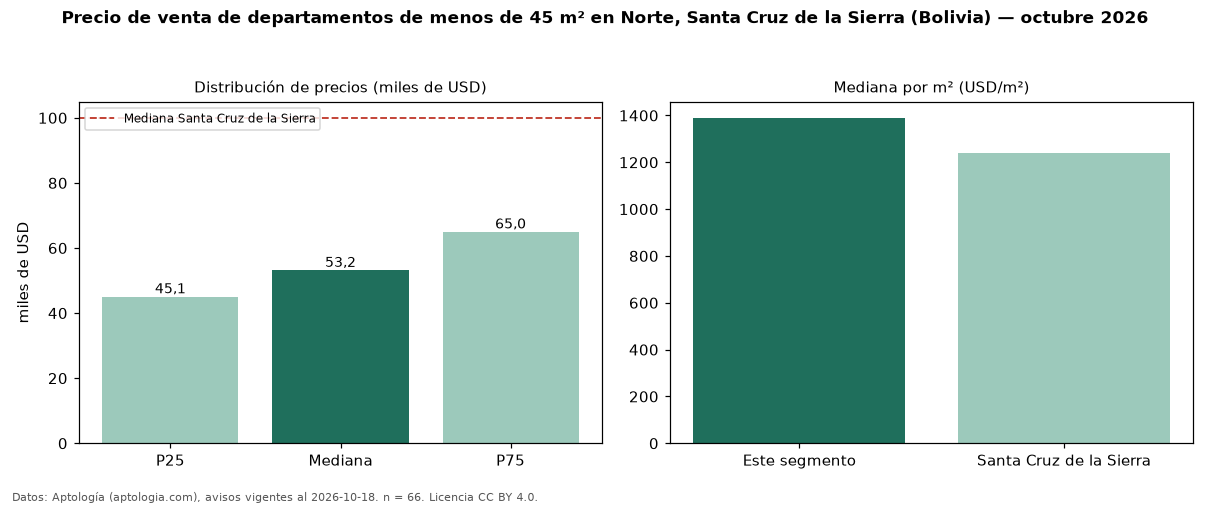

Source data for this figure (header and first rows):
seccion, metrica, valor, moneda, n
filtro, area1, de menos de 45 m², , 66
precio, p25, 45083, USD, 66
precio, mediana, 53180, USD, 66
precio, p75, 65000, USD, 66
precio, minimo, 34120, USD, 66
precio, maximo, 110000, USD, 66
m2, mediana_precio_m2, 1390, USD, 65
m2, area_mediana_m2, 39.0, m2, 65
admin, mediana_admin_mes, 44.0, USD, 25
banos, mediana_banos, 1.0, , 
habitaciones, 1, 53450, USD, 60
ciudad, mediana_ciudad_referencia, 100000, USD, 
ciudad, mediana_m2_ciudad, 1241, USD, 
fuente, fecha_datos, 2026-10-18, , 
fuente, atribucion, https://www.aptologia.com/bo, , 
fuente, licencia, CC BY 4.0, , 
